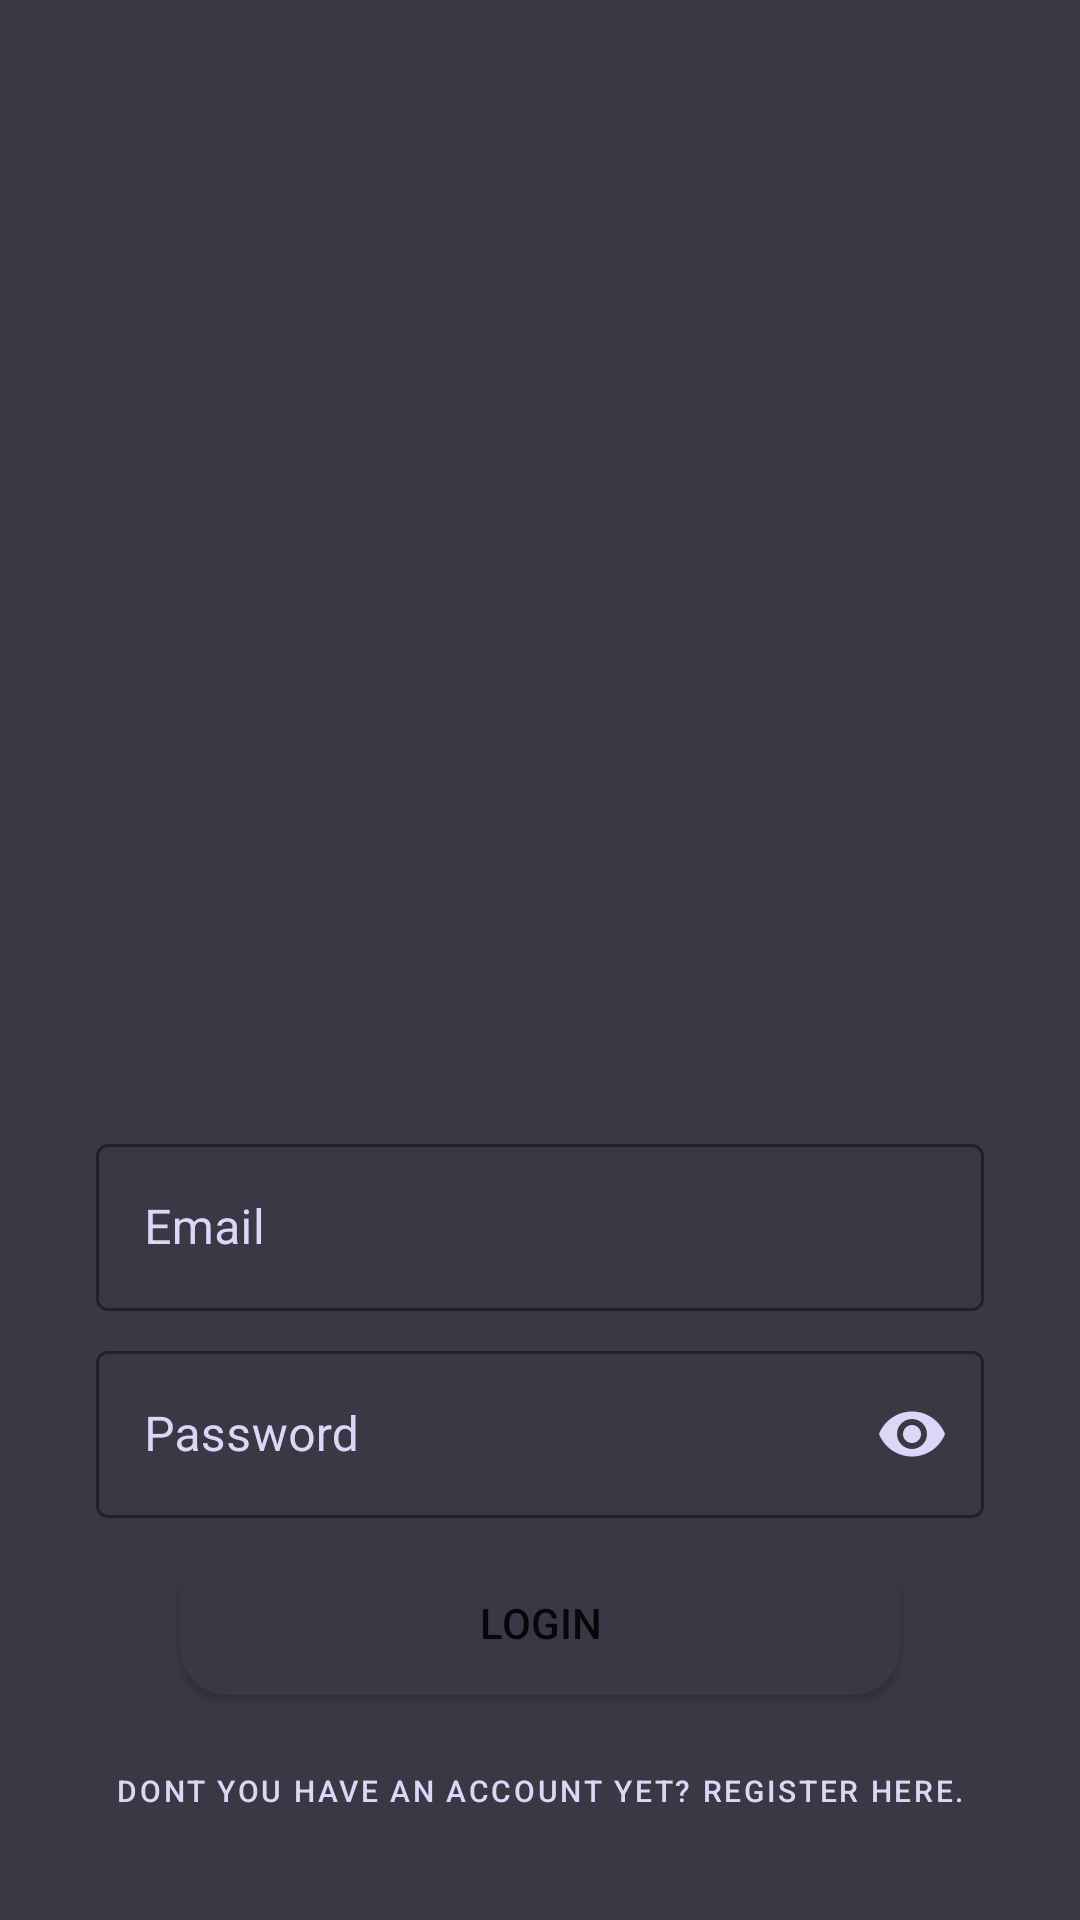

Reconstruct the res/layout file that produces this screen, plus the resources it refers to.
<!-- AndroidManifest.xml: application theme Theme.AdviceLabA -->
<!-- res/layout/fragment_login.xml -->
<?xml version="1.0" encoding="utf-8"?>
<layout>
<androidx.constraintlayout.widget.ConstraintLayout xmlns:android="http://schemas.android.com/apk/res/android"
    xmlns:app="http://schemas.android.com/apk/res-auto"
    xmlns:tools="http://schemas.android.com/tools"
    android:layout_width="match_parent"
    android:layout_height="match_parent"
    tools:context=".view.LoginFragment"
    android:background="@drawable/bg_app"
    >

    <androidx.appcompat.widget.AppCompatImageView
        android:id="@+id/signLogoImage"
        android:layout_width="match_parent"
        android:layout_height="280dp"
        android:layout_marginTop="32dp"
        android:layout_marginStart="16dp"
        android:layout_marginEnd="16dp"
        android:background="@drawable/ic_launcher_background"
        app:layout_constraintEnd_toEndOf="parent"
        app:layout_constraintStart_toStartOf="parent"
        app:layout_constraintTop_toTopOf="parent" />

    <com.google.android.material.textfield.TextInputLayout
        android:id="@+id/signEmailTxt"
        style="@style/Widget.MaterialComponents.TextInputLayout.OutlinedBox"
        android:layout_width="match_parent"
        android:layout_height="wrap_content"
        android:hint="@string/email"
        android:paddingStart="32dp"
        android:paddingEnd="32dp"
        android:layout_marginTop="64dp"
        android:textColorHint="#DCD6F7"
        app:boxStrokeColor="#DCD6F7"
        app:layout_constraintEnd_toEndOf="parent"
        app:layout_constraintStart_toStartOf="parent"
        app:layout_constraintTop_toBottomOf="@+id/signLogoImage">

        <com.google.android.material.textfield.TextInputEditText
            android:layout_width="match_parent"
            android:layout_height="wrap_content"
            android:textColor="#DCD6F7"
            />

    </com.google.android.material.textfield.TextInputLayout>

    <com.google.android.material.textfield.TextInputLayout
        android:id="@+id/signPasswordTxt"
        style="@style/Widget.MaterialComponents.TextInputLayout.OutlinedBox"
        android:layout_width="match_parent"
        android:layout_height="wrap_content"
        android:hint="@string/password"
        android:textColorHint="#DCD6F7"
        app:boxStrokeColor="#DCD6F7"
        android:paddingStart="32dp"
        android:paddingEnd="32dp"
        android:layout_marginTop="8dp"
        app:layout_constraintEnd_toEndOf="parent"
        app:layout_constraintStart_toStartOf="parent"
        app:endIconMode="password_toggle"
        app:endIconTint="#DCD6F7"
        app:layout_constraintTop_toBottomOf="@+id/signEmailTxt">

        <com.google.android.material.textfield.TextInputEditText
            android:layout_width="match_parent"
            android:layout_height="wrap_content"
            android:inputType="textPassword"
            android:textColor="#DCD6F7"
            />

    </com.google.android.material.textfield.TextInputLayout>

    <androidx.appcompat.widget.AppCompatButton
        android:id="@+id/loginButton"
        android:layout_width="240dp"
        android:layout_height="wrap_content"
        android:layout_marginBottom="64dp"
        android:background="@drawable/bg_buttons"
        android:text="@string/login"
        app:layout_constraintBottom_toBottomOf="parent"
        app:layout_constraintEnd_toEndOf="parent"
        app:layout_constraintStart_toStartOf="parent"
        app:layout_constraintTop_toBottomOf="@+id/signPasswordTxt" />

    <Button
        android:id="@+id/textButton"
        style="@style/Widget.MaterialComponents.Button.TextButton"
        android:layout_width="wrap_content"
        android:layout_height="wrap_content"
        android:text="@string/dontyouHaveAnAcc"
        android:layout_marginTop="8dp"
        android:textColor="#DCD6F7"
        android:textSize="10sp"
        app:layout_constraintEnd_toEndOf="parent"
        app:layout_constraintStart_toStartOf="parent"
        app:layout_constraintTop_toBottomOf="@+id/loginButton" />


</androidx.constraintlayout.widget.ConstraintLayout>
</layout>
<!-- resources referenced by this layout -->
<resources>
  <!-- drawable bg_app (drawable) -->
  <?xml version="1.0" encoding="utf-8"?>
  <shape xmlns:android="http://schemas.android.com/apk/res/android" android:shape="rectangle">
  
      <solid android:color="#3A3845"/>
  </shape>
  <!-- drawable bg_buttons (drawable) -->
  <?xml version="1.0" encoding="utf-8"?>
  <shape xmlns:android="http://schemas.android.com/apk/res/android">
  
      <corners android:radius="16dp"/>
      <solid android:color="#3A3845" />
  </shape>
  <string name="dontyouHaveAnAcc">Dont you have an account yet? Register here.</string>
  <string name="email">Email</string>
  <string name="login">Login</string>
  <string name="password">Password</string>
  <style name="Theme.AdviceLabA" parent="Theme.MaterialComponents.DayNight.NoActionBar">
          
          <item name="colorPrimary">#DCD6F7</item>
          <item name="colorPrimaryVariant">@color/purple_700</item>
          <item name="colorOnPrimary">@color/white</item>
          
          <item name="colorSecondary">@color/teal_200</item>
          <item name="colorSecondaryVariant">@color/teal_700</item>
          <item name="colorOnSecondary">@color/black</item>
          
          <item name="android:statusBarColor" tools:targetApi="l">?attr/colorPrimaryVariant</item>
          
      </style>
  <color name="purple_700">#FF3700B3</color>
  <color name="white">#FFFFFFFF</color>
  <color name="teal_200">#FF03DAC5</color>
  <color name="teal_700">#FF018786</color>
  <color name="black">#FF000000</color>
</resources>
